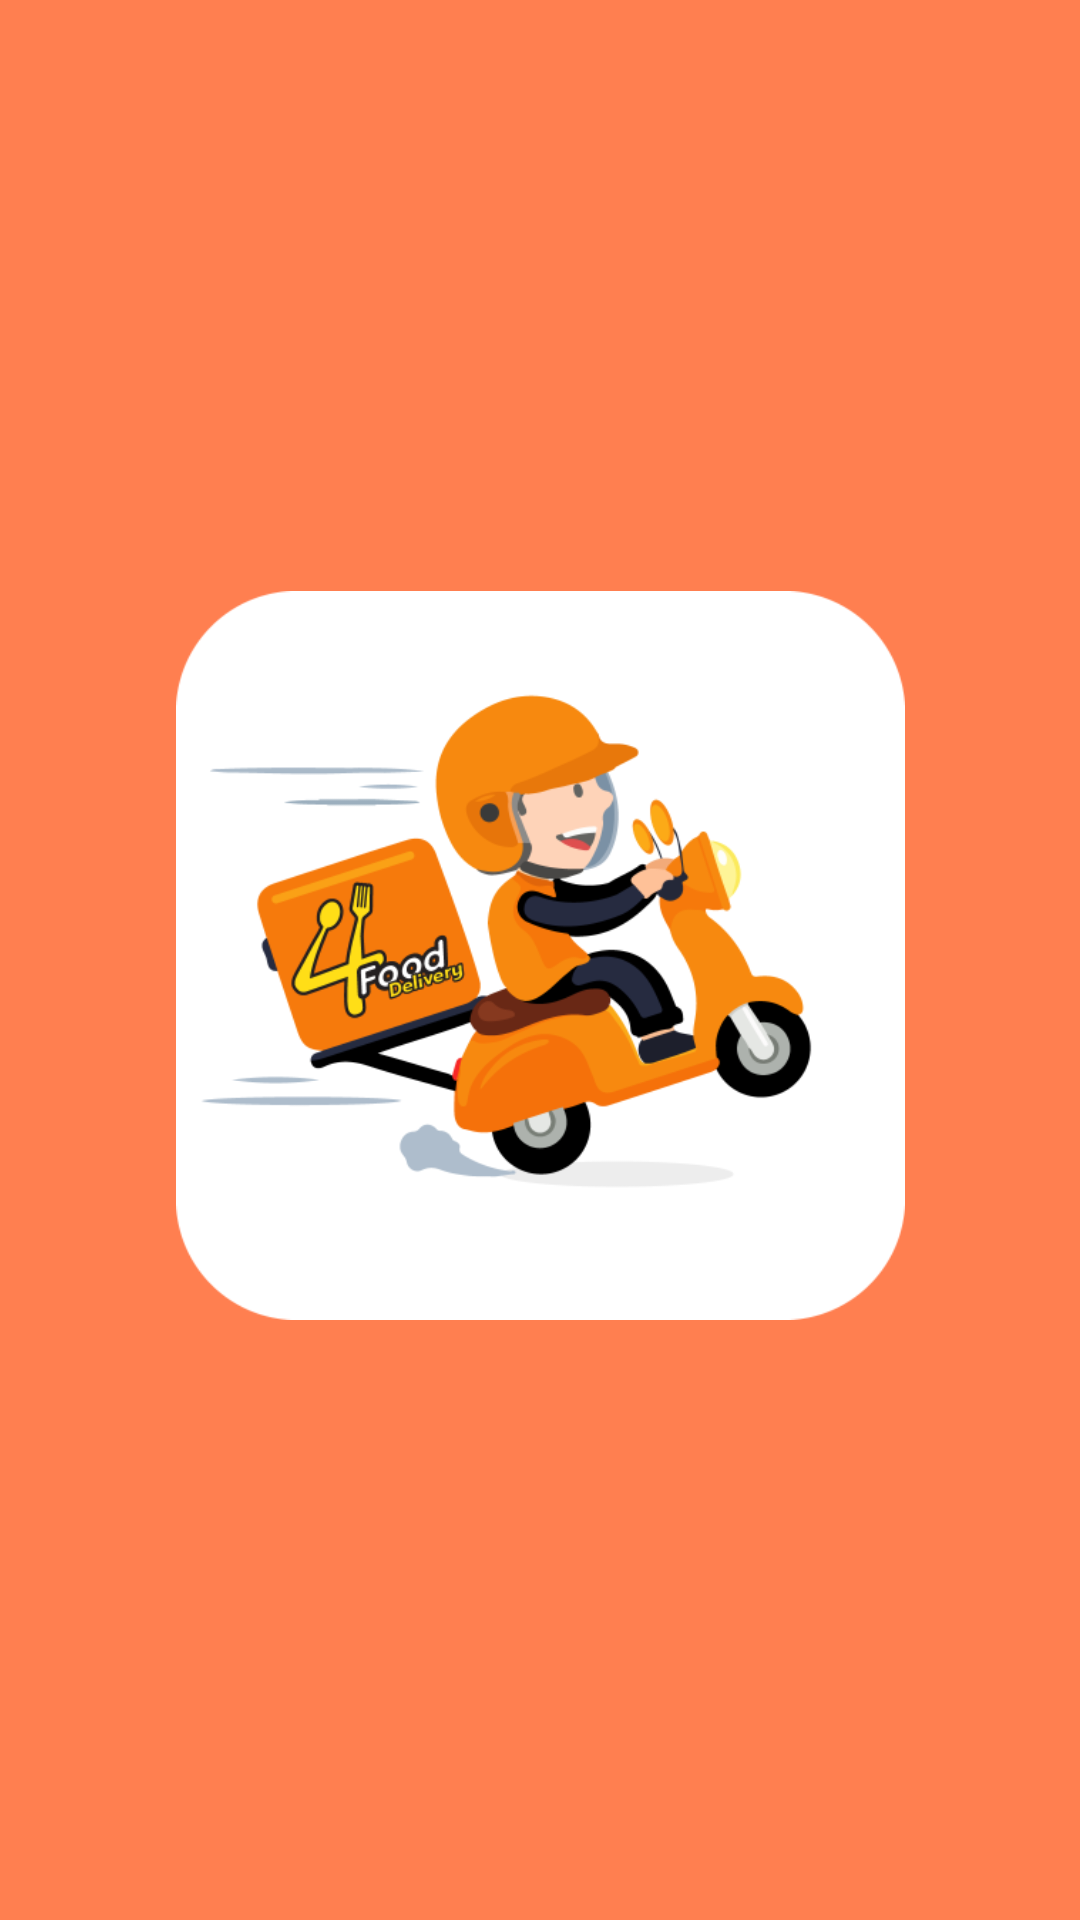

Here is an Android app screen rendered from its layout file. Give the layout XML and the strings, colors and styles it references.
<!-- AndroidManifest.xml: application theme Theme.DeliveryUI -->
<!-- res/layout/activity_main.xml -->
<?xml version="1.0" encoding="utf-8"?>
<androidx.constraintlayout.widget.ConstraintLayout xmlns:android="http://schemas.android.com/apk/res/android"
    xmlns:app="http://schemas.android.com/apk/res-auto"
    xmlns:tools="http://schemas.android.com/tools"
    android:layout_width="match_parent"
    android:layout_height="match_parent"
    android:background="@color/orange"
    tools:context=".MainActivity">

        <ImageView
            android:id="@+id/imageView"
            android:layout_width="243dp"
            android:layout_height="277dp"
            android:layout_marginTop="180dp"
            app:layout_constraintEnd_toEndOf="parent"
            app:layout_constraintStart_toStartOf="parent"
            app:layout_constraintTop_toTopOf="parent"
            app:srcCompat="@drawable/delivery" />

</androidx.constraintlayout.widget.ConstraintLayout>
<!-- resources referenced by this layout -->
<resources>
  <color name="orange">#FF7F50</color>
  <!-- drawable delivery: png bitmap (drawable, 43539 bytes) -->
  <style name="Theme.DeliveryUI" parent="Theme.MaterialComponents.DayNight.DarkActionBar">
          
          <item name="colorPrimary">@color/purple_500</item>
          <item name="colorPrimaryVariant">@color/purple_700</item>
          <item name="colorOnPrimary">@color/white</item>
          
          <item name="colorSecondary">@color/teal_200</item>
          <item name="colorSecondaryVariant">@color/teal_700</item>
          <item name="colorOnSecondary">@color/black</item>
          
          <item name="android:statusBarColor">?attr/colorPrimaryVariant</item>
          
      </style>
  <color name="purple_500">#FF6200EE</color>
  <color name="purple_700">#FF3700B3</color>
  <color name="white">#FFFFFFFF</color>
  <color name="teal_200">#FF03DAC5</color>
  <color name="teal_700">#FF018786</color>
  <color name="black">#FF000000</color>
</resources>
